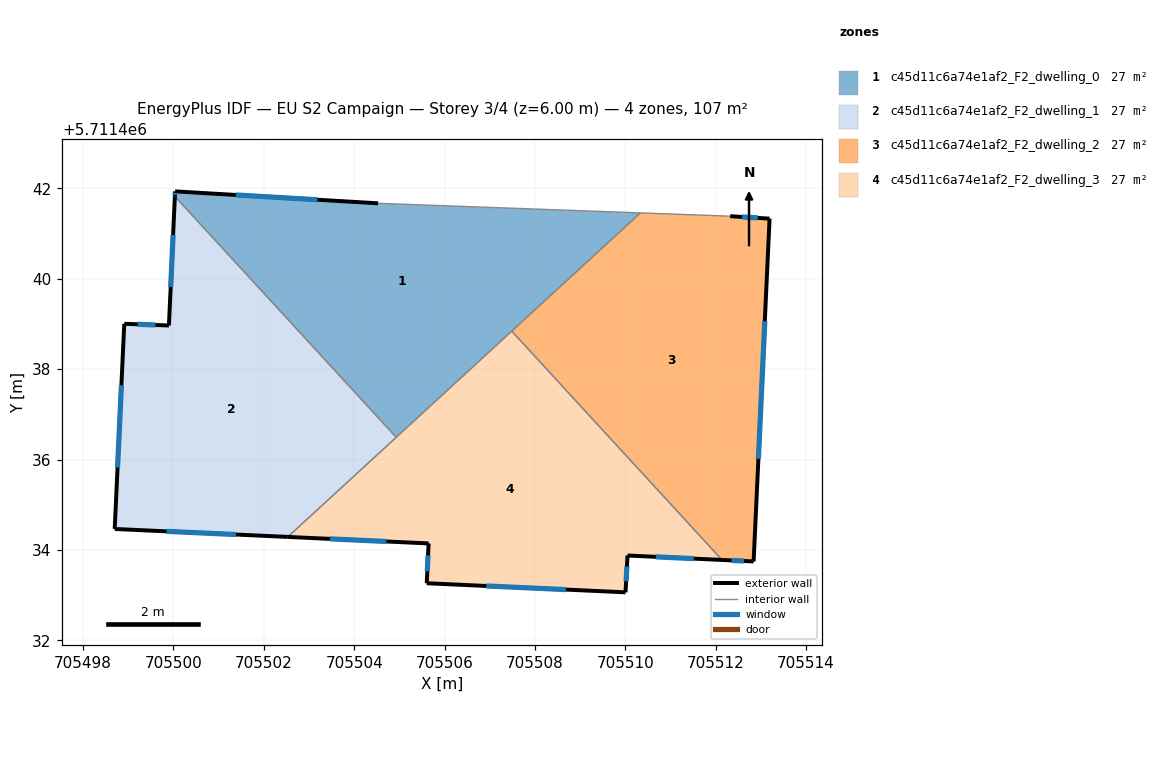
=== STOREY PLAN SPEC (per zone: floor XY polygon, exterior-wall plan segments, windows/doors) ===
zone 1: c45d11c6a74e1af2_F2_dwelling_0  (26.8 m²)
  floor: (705510.33, 5711441.46) (705504.93, 5711436.49) (705500.03, 5711441.82) (705500.04, 5711441.93) (705504.53, 5711441.67)
  exterior wall: (705504.53, 5711441.67) – (705500.04, 5711441.93)  [4.5 m]
    window: (705503.18, 5711441.75) – (705501.38, 5711441.86)  [2.2 m²]
  exterior wall: (705500.04, 5711441.93) – (705500.03, 5711441.82)  [0.1 m]
    window: (705500.03, 5711441.90) – (705500.03, 5711441.86)  [0.1 m²]
  interior walls: 4
zone 2: c45d11c6a74e1af2_F2_dwelling_1  (26.8 m²)
  floor: (705500.03, 5711441.82) (705504.93, 5711436.49) (705502.53, 5711434.29) (705498.70, 5711434.46) (705498.91, 5711439.00) (705499.90, 5711438.97)
  exterior wall: (705499.90, 5711438.97) – (705498.91, 5711439.00)  [1.0 m]
    window: (705499.60, 5711438.98) – (705499.21, 5711438.99)  [0.5 m²]
  exterior wall: (705500.03, 5711441.82) – (705499.90, 5711438.97)  [2.9 m]
    window: (705499.99, 5711440.97) – (705499.94, 5711439.82)  [1.4 m²]
  exterior wall: (705498.70, 5711434.46) – (705502.53, 5711434.29)  [3.8 m]
    window: (705499.85, 5711434.41) – (705501.38, 5711434.34)  [1.9 m²]
  exterior wall: (705498.91, 5711439.00) – (705498.70, 5711434.46)  [4.5 m]
    window: (705498.85, 5711437.65) – (705498.76, 5711435.82)  [2.2 m²]
  interior walls: 2
zone 3: c45d11c6a74e1af2_F2_dwelling_2  (26.8 m²)
  floor: (705513.19, 5711441.33) (705512.84, 5711433.75) (705512.14, 5711433.78) (705507.49, 5711438.84) (705510.33, 5711441.46) (705512.32, 5711441.39)
  exterior wall: (705513.19, 5711441.33) – (705512.32, 5711441.39)  [0.9 m]
    window: (705512.93, 5711441.35) – (705512.58, 5711441.37)  [0.4 m²]
  exterior wall: (705512.84, 5711433.75) – (705513.19, 5711441.33)  [7.6 m]
    window: (705512.94, 5711436.02) – (705513.09, 5711439.06)  [3.7 m²]
  exterior wall: (705512.14, 5711433.78) – (705512.84, 5711433.75)  [0.7 m]
    window: (705512.35, 5711433.77) – (705512.63, 5711433.75)  [0.3 m²]
  interior walls: 3
zone 4: c45d11c6a74e1af2_F2_dwelling_3  (26.8 m²)
  floor: (705507.49, 5711438.84) (705512.14, 5711433.78) (705510.05, 5711433.88) (705510.00, 5711433.06) (705505.60, 5711433.26) (705505.65, 5711434.14) (705502.53, 5711434.29)
  exterior wall: (705505.65, 5711434.14) – (705505.60, 5711433.26)  [0.9 m]
    window: (705505.63, 5711433.88) – (705505.62, 5711433.53)  [0.4 m²]
  exterior wall: (705502.53, 5711434.29) – (705505.65, 5711434.14)  [3.1 m]
    window: (705503.46, 5711434.24) – (705504.71, 5711434.19)  [1.5 m²]
  exterior wall: (705510.05, 5711433.88) – (705512.14, 5711433.78)  [2.1 m]
    window: (705510.67, 5711433.85) – (705511.51, 5711433.81)  [1.0 m²]
  exterior wall: (705510.00, 5711433.06) – (705510.05, 5711433.88)  [0.8 m]
    window: (705510.02, 5711433.31) – (705510.03, 5711433.63)  [0.4 m²]
  exterior wall: (705505.60, 5711433.26) – (705510.00, 5711433.06)  [4.4 m]
    window: (705506.92, 5711433.20) – (705508.69, 5711433.12)  [2.1 m²]
  interior walls: 3

=== DERIVED (storey summary) ===
Building: EU S2 Campaign
Storey: 3 of 4  (floor level z = 6.00 m)
Storey gross floor area: 107.4 m²
Zones on this storey: 4
  - c45d11c6a74e1af2_F2_dwelling_0: floor 26.8 m²; exterior wall 4.6 m (13.8 m²); 2 window(s) 2.2 m²; WWR 16.1%
  - c45d11c6a74e1af2_F2_dwelling_1: floor 26.8 m²; exterior wall 12.2 m (36.7 m²); 4 window(s) 5.9 m²; WWR 16.1%
  - c45d11c6a74e1af2_F2_dwelling_2: floor 26.8 m²; exterior wall 9.2 m (27.5 m²); 3 window(s) 4.4 m²; WWR 16.1%
  - c45d11c6a74e1af2_F2_dwelling_3: floor 26.8 m²; exterior wall 11.3 m (33.9 m²); 5 window(s) 5.5 m²; WWR 16.1%
Zone adjacency (shared interzone walls):
  - c45d11c6a74e1af2_F2_dwelling_0 ↔ c45d11c6a74e1af2_F2_dwelling_1
  - c45d11c6a74e1af2_F2_dwelling_0 ↔ c45d11c6a74e1af2_F2_dwelling_2
  - c45d11c6a74e1af2_F2_dwelling_0 ↔ c45d11c6a74e1af2_F2_dwelling_3
  - c45d11c6a74e1af2_F2_dwelling_1 ↔ c45d11c6a74e1af2_F2_dwelling_3
  - c45d11c6a74e1af2_F2_dwelling_2 ↔ c45d11c6a74e1af2_F2_dwelling_3